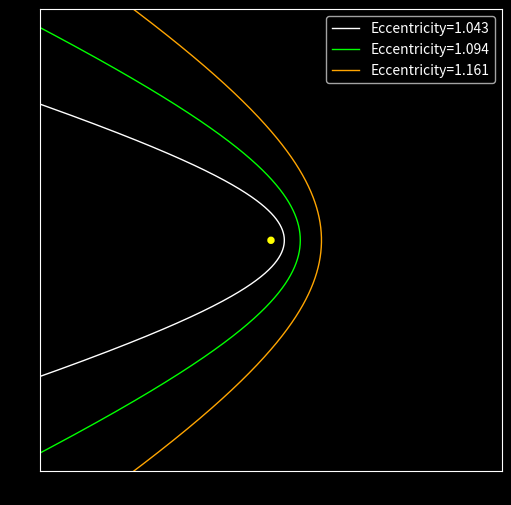

Here is the Python script that generated this plot:
"""
Plots a hyperbolic orbit around a mass.
"""

import numpy as np
import matplotlib.pyplot as plt
from matplotlib.patches import Circle

STAR_RADIUS = 0.5  # Solar radii
STAR_MASS = 0.01  # Solar masses

# Constants
G = 6.67e-11
SOLAR_MASS = 1.99e30  # kg
SOLAR_RADIUS = 1.96e8  # m

def e(b,v):
  return np.sqrt(1 + (b**2 * v**4) / ((G * STAR_MASS * SOLAR_MASS)**2))

def calc_max_theta(b, v):
  return np.arccos(-1/e(b,v)) * 0.99

def trajectory(theta, b, v):
  h = b * v
  mu = G * STAR_MASS * SOLAR_MASS
  return (h**2 / mu) * 1.0 / (1 + e(b,v)*np.cos(theta))

def plot_hyperbolic_orbit(ax, b, v, col):

  theta = np.linspace(-calc_max_theta(b, v), calc_max_theta(b,v), 1000)
  r = trajectory(theta, b, v) / SOLAR_RADIUS  # Scale down to graph size

  x = r * np.cos(theta)
  y = r * np.sin(theta)

  ax.plot(x, y, color=col, linewidth=1, label=f"Eccentricity={e(b,v):.3f}")


def main():

  # Create figure and axes
  fig, ax = plt.subplots(figsize=(10, 6))

  # Set the figure and axes background colors to black
  fig.patch.set_facecolor('black')
  ax.set_facecolor('black')

  ax.xaxis.label.set_color('white')
  ax.yaxis.label.set_color('white')
  ax.title.set_color('white')

  plot_hyperbolic_orbit(ax, SOLAR_RADIUS * 20.0, 10000, "white")
  plot_hyperbolic_orbit(ax, SOLAR_RADIUS * 30.0, 10000, "lime")
  plot_hyperbolic_orbit(ax, SOLAR_RADIUS * 40.0, 10000, "orange")

  circle = Circle((0, 0), radius=STAR_RADIUS, facecolor='yellow', edgecolor='yellow', linewidth=2)
  ax.add_patch(circle)

  ax.set_aspect('equal')

  size = 50.0
  ax.set_xlim(-size, size)
  ax.set_ylim(-size, size)

  legend = ax.legend()
  legend.get_frame().set_facecolor('black')

  # Set legend text color to white
  for text in legend.get_texts():
      text.set_color('white')

  # Set the spines (borders) to white
  for spine in ax.spines.values():
    spine.set_color('white')

  plt.savefig("hyperbolic.svg", format="svg")
  plt.show()


if __name__ == "__main__":
  main()